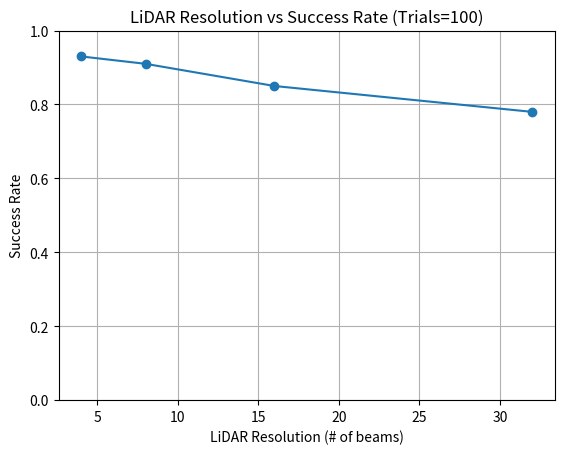

Python code for this plot:
import random
import matplotlib.pyplot as plt
import heapq
import numpy as np

# ====== マップ設定 ======
GRID_SIZE = 10
START = (9, 0)
GOAL = (0, 9)
OBSTACLE_COUNT = 20

# ====== A* 探索 ======
def a_star(grid, start, goal):
    h = lambda a, b: abs(a[0] - b[0]) + abs(a[1] - b[1])
    open_set = [(h(start, goal), 0, start, [])]
    visited = set()
    while open_set:
        _, cost, current, path = heapq.heappop(open_set)
        if current in visited:
            continue
        visited.add(current)
        path = path + [current]
        if current == goal:
            return path
        for dx, dy in [(1,0), (-1,0), (0,1), (0,-1)]:
            nx, ny = current[0] + dx, current[1] + dy
            if 0 <= nx < GRID_SIZE and 0 <= ny < GRID_SIZE:
                if grid[ny][nx] == 0:
                    heapq.heappush(open_set, (cost+1+h((nx,ny),goal), cost+1, (nx,ny), path))
    return []

# ====== グリッド生成 ======
def generate_grid():
    grid = [[0 for _ in range(GRID_SIZE)] for _ in range(GRID_SIZE)]
    count = 0
    while count < OBSTACLE_COUNT:
        x, y = random.randint(0, GRID_SIZE-1), random.randint(0, GRID_SIZE-1)
        if (x, y) not in (START, GOAL) and grid[y][x] == 0:
            grid[y][x] = 1
            count += 1
    return grid

# ====== LiDAR方向生成 ======
def get_directions(resolution=8):
    # 360度を resolution 分割
    angles = np.linspace(0, 2*np.pi, resolution, endpoint=False)
    return [(np.cos(a), np.sin(a)) for a in angles]

# ====== LiDAR perception ======
def perceive_lidar(grid, directions, distance=5, false_pos=0.05, false_neg=0.05):
    perceived = [[0 for _ in range(GRID_SIZE)] for _ in range(GRID_SIZE)]
    for dx, dy in directions:
        x, y = START
        for _ in range(distance):
            x += dx
            y += dy
            ix, iy = round(x), round(y)
            if not (0 <= ix < GRID_SIZE and 0 <= iy < GRID_SIZE):
                break
            if grid[iy][ix] == 1:
                if random.random() > false_neg:
                    perceived[iy][ix] = 1
                break
            else:
                if random.random() < false_pos:
                    perceived[iy][ix] = 1
                    break
    return perceived

# ====== 実験 ======
def run_experiment(resolution, trials=50, distance=5):
    directions = get_directions(resolution)
    success = 0
    for _ in range(trials):
        grid = generate_grid()
        perceived = perceive_lidar(grid, directions, distance=distance)
        path = a_star(perceived, START, GOAL)
        if path:
            success += 1
    return success / trials

# ====== 実行 ======
trials = 100
resolutions = [4, 8, 16, 32]
results = [run_experiment(r, trials) for r in resolutions]

plt.plot(resolutions, results, marker="o")
plt.ylim(0,1)
plt.xlabel("LiDAR Resolution (# of beams)")
plt.ylabel("Success Rate")
plt.title(f"LiDAR Resolution vs Success Rate (Trials={trials})")
plt.grid(True)
plt.show()